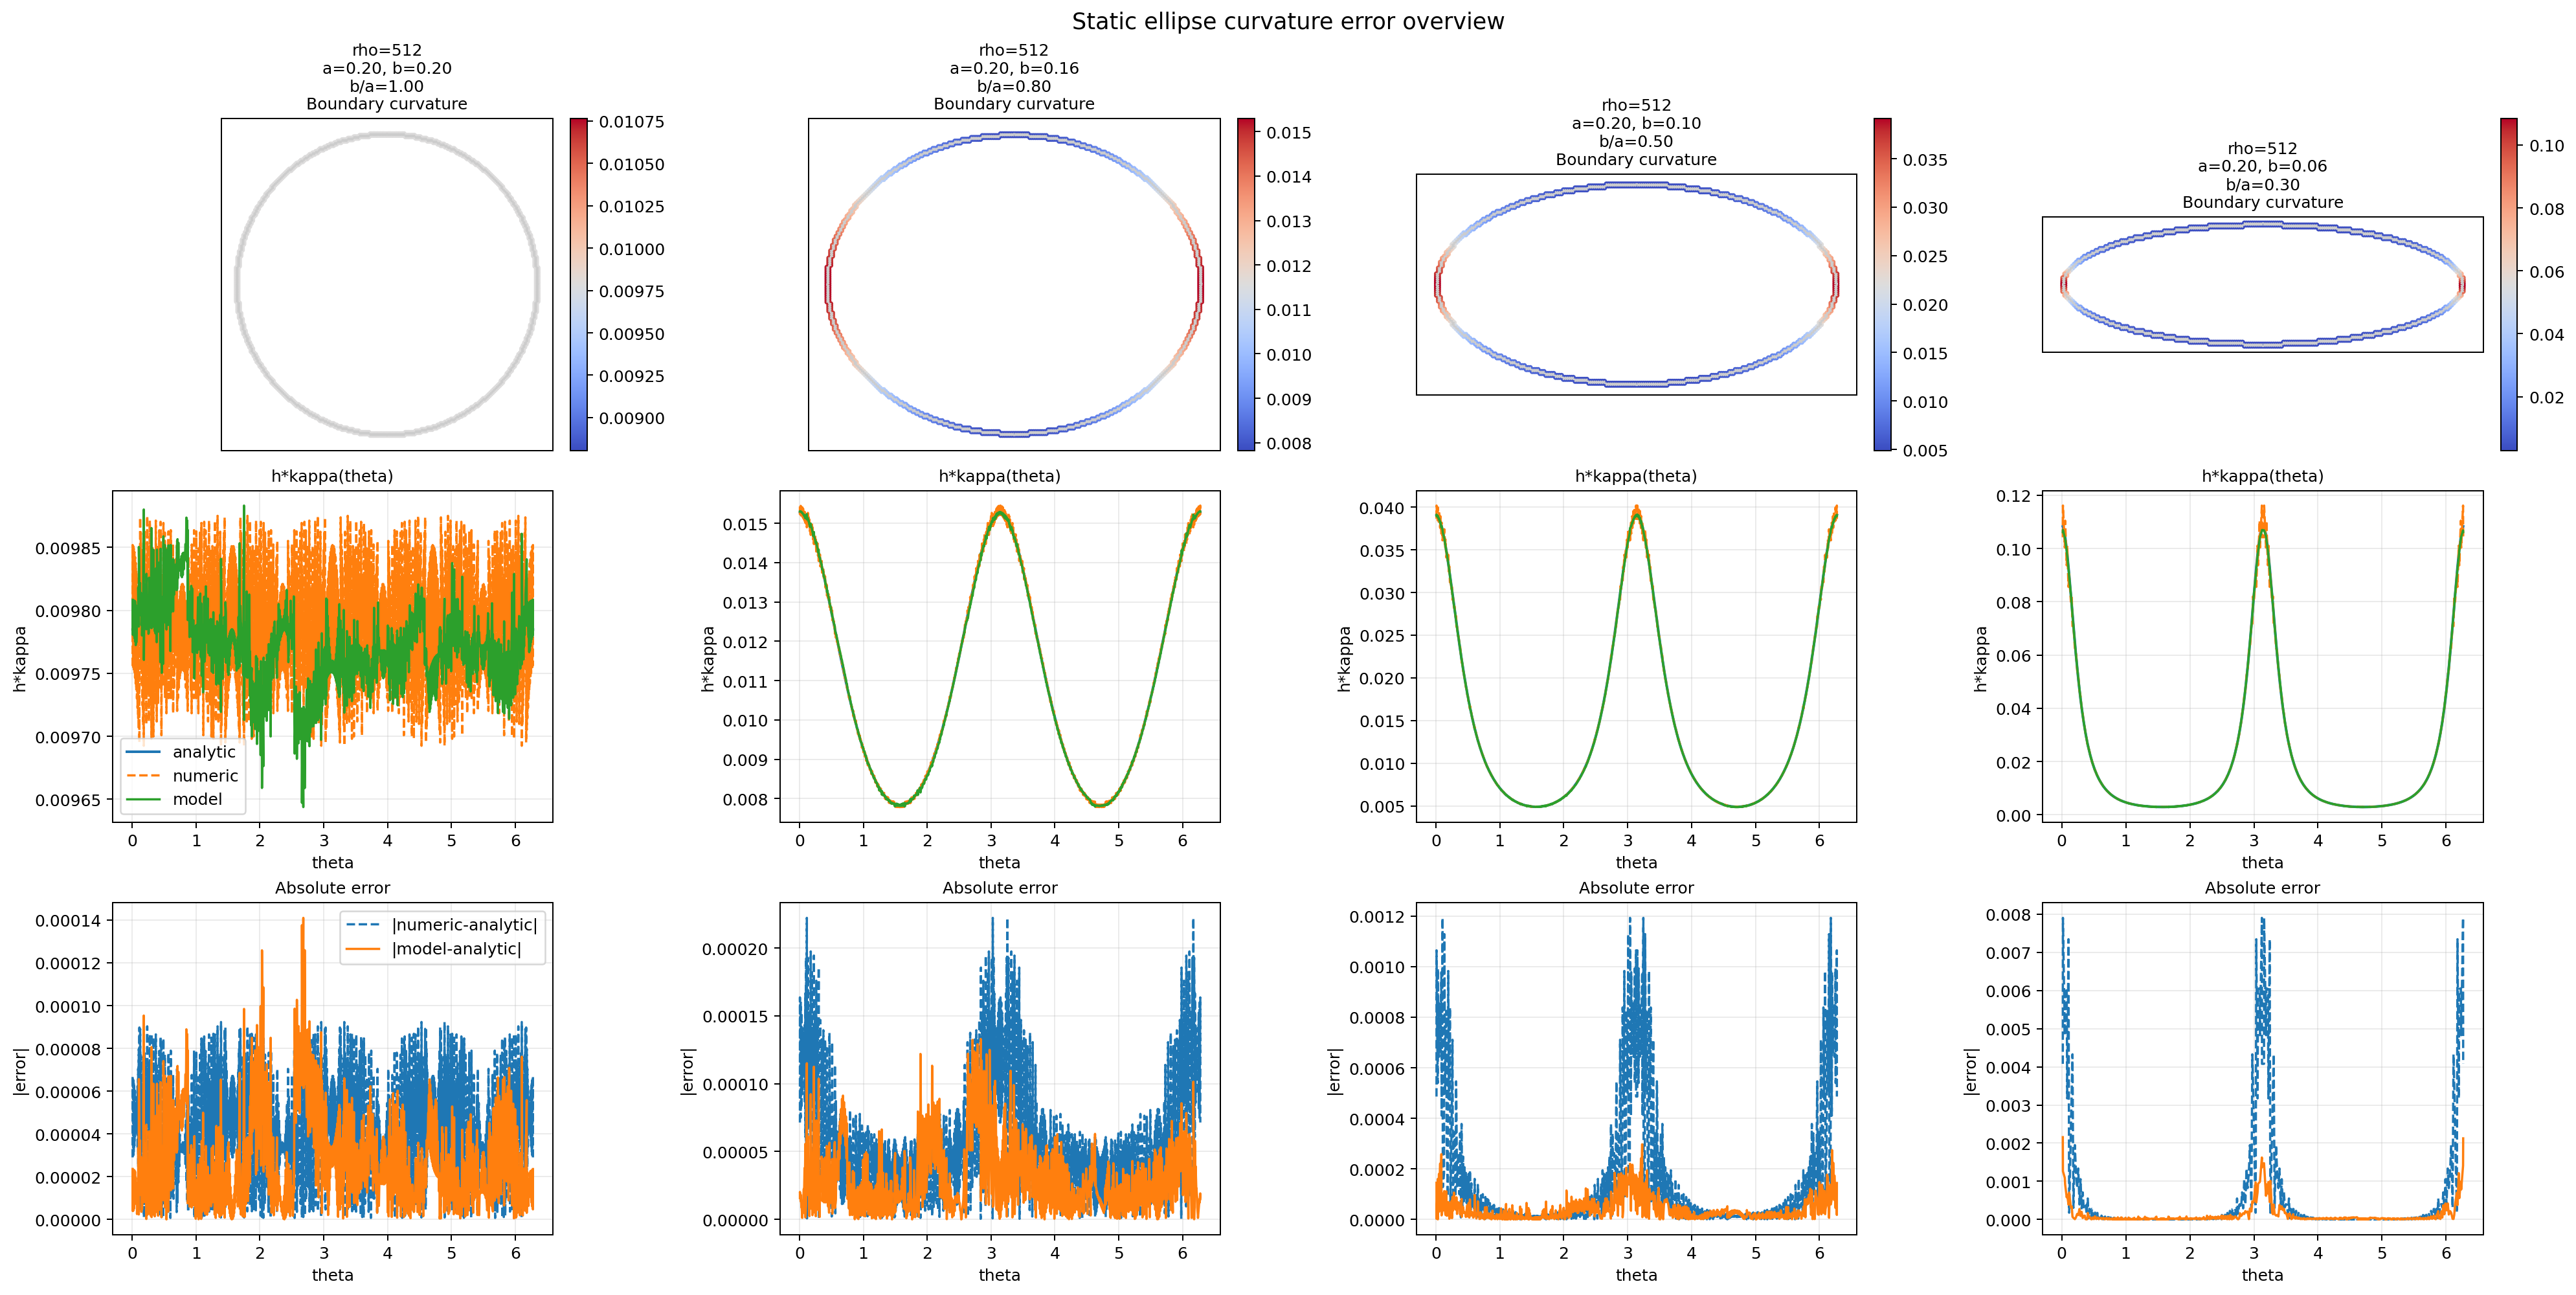

The data file committed next to this chart (first rows):
rank, rho_model, case_key, case_id, case_label, iter, sample_count, rmse, mae, max_abs_err, numeric_rmse, numeric_mae, numeric_max_abs_err, a, b, model_path, normalization_source
1, 512, rho512_a0.20_b0.20, 0, a0.20_b0.20, 0, 1156, 3.559070184684253e-05, 2.773712820345857e-05, 0.000141, 5.002945865418077e-05, 4.352011635826518e-05, 9.232772456891497e-05, 0.2, 0.2, /Users/jcy/project/PINN/out/5527/v3_256_…, checkpoint
2, 512, rho512_a0.20_b0.16, 1, a0.20_b0.16, 0, 1044, 3.778934304760945e-05, 2.8335145493430836e-05, 0.000133, 7.226307972538524e-05, 5.619562829903668e-05, 0.0002223, 0.2, 0.16, /Users/jcy/project/PINN/out/5527/v3_256_…, checkpoint
3, 512, rho512_a0.20_b0.10, 2, a0.20_b0.10, 0, 916, 5.333435298722087e-05, 3.3524025327421055e-05, 0.0002972, 0.0002569, 0.0001176, 0.001193, 0.2, 0.1, /Users/jcy/project/PINN/out/5527/v3_256_…, checkpoint
4, 512, rho512_a0.20_b0.06, 3, a0.20_b0.06, 0, 852, 0.0002195, 7.0314068488223e-05, 0.002155, 0.001162, 0.0003042, 0.007905, 0.2, 0.06, /Users/jcy/project/PINN/out/5527/v3_256_…, checkpoint
